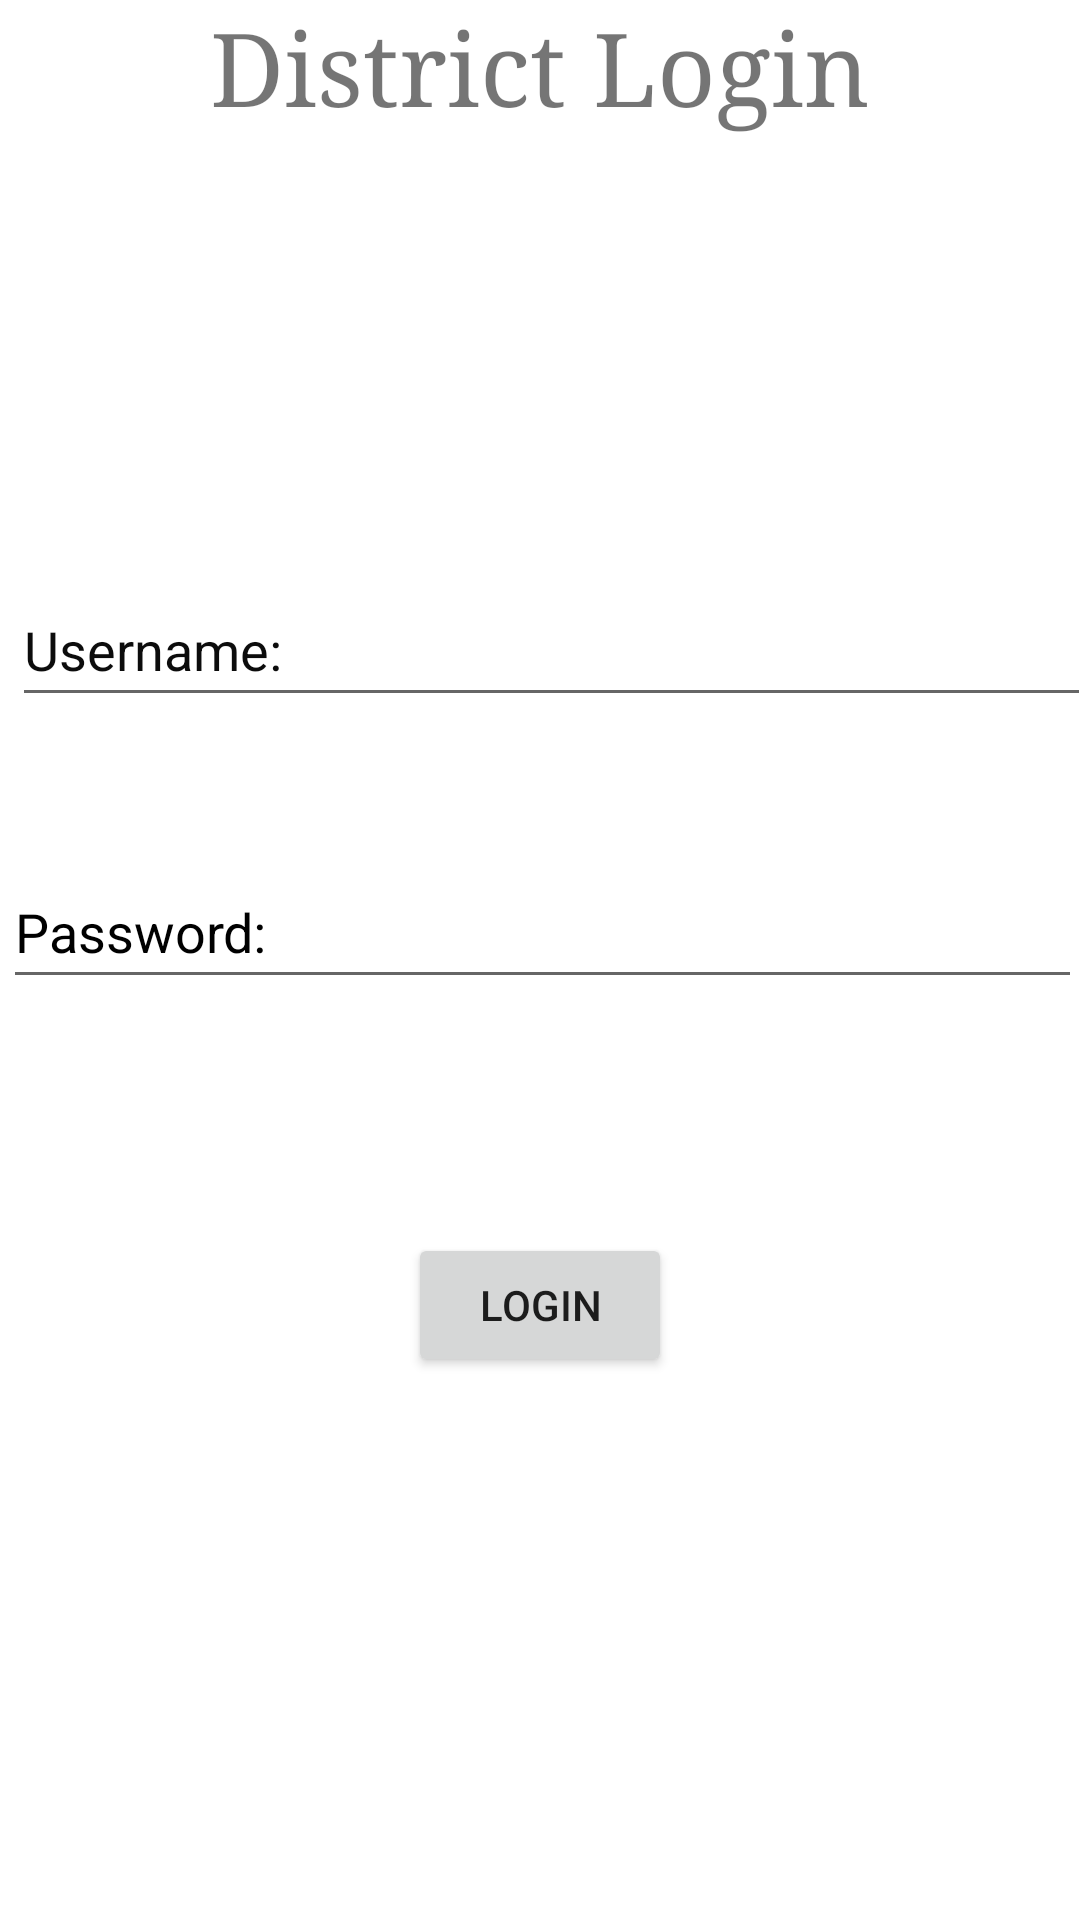

This screen was rendered from an Android layout file. Write that file and the resources it references.
<!-- AndroidManifest.xml: application theme Theme.ParivaarApp -->
<!-- res/layout/activity_district_login.xml -->
<?xml version="1.0" encoding="utf-8"?>
<RelativeLayout xmlns:android="http://schemas.android.com/apk/res/android"
    xmlns:app="http://schemas.android.com/apk/res-auto"
    xmlns:tools="http://schemas.android.com/tools"
    android:layout_width="match_parent"
    android:layout_height="match_parent"
    tools:context=".ClinicLogin">

    <EditText
        android:id="@+id/username"
        android:layout_width="wrap_content"
        android:layout_height="wrap_content"
        android:layout_alignParentStart="true"
        android:layout_alignParentLeft="true"
        android:layout_alignParentEnd="true"
        android:layout_alignParentRight="true"
        android:layout_alignParentBottom="true"

        android:layout_marginStart="4dp"
        android:layout_marginLeft="4dp"
        android:layout_marginTop="48dp"
        android:layout_marginEnd="-4dp"
        android:layout_marginRight="-4dp"
        android:layout_marginBottom="401dp"
        android:focusable="true"
        android:hint="Username:"
        android:minHeight="48dp"
        android:textColorHighlight="#0B0B0A"
        android:textColorHint="#0C0C0C" />

    <EditText
        android:id="@+id/password"
        android:layout_width="410dp"
        android:layout_height="wrap_content"
        android:layout_alignParentStart="true"
        android:layout_alignParentLeft="true"
        android:layout_alignParentBottom="true"
        android:layout_marginStart="1dp"
        android:layout_marginLeft="1dp"
        android:layout_marginEnd="-1dp"
        android:layout_marginRight="-1dp"
        android:layout_marginBottom="307dp"
        android:ems="10"
        android:hint="Password:"
        android:inputType="textPassword"
        android:minHeight="48dp"
        android:textColorHint="#000000" />

    <TextView
        android:id="@+id/textView4"
        android:layout_width="wrap_content"
        android:layout_height="wrap_content"
        android:layout_centerHorizontal="true"
        android:fontFamily="serif"
        android:text="District Login"
        android:textSize="34sp" />

    <Button
        android:id="@+id/login"
        android:layout_width="wrap_content"
        android:layout_height="wrap_content"
        android:layout_alignParentBottom="true"
        android:layout_centerHorizontal="true"
        android:layout_marginBottom="181dp"
        android:text="Login" />


</RelativeLayout>
<!-- resources referenced by this layout -->
<resources>
  <style name="Theme.ParivaarApp" parent="Theme.MaterialComponents.DayNight.DarkActionBar">
          
          <item name="colorPrimary">@color/purple_500</item>
          <item name="colorPrimaryVariant">@color/purple_700</item>
          <item name="colorOnPrimary">@color/white</item>
          
          <item name="colorSecondary">@color/teal_200</item>
          <item name="colorSecondaryVariant">@color/teal_700</item>
          <item name="colorOnSecondary">@color/black</item>
          
          <item name="android:statusBarColor" tools:targetApi="l">?attr/colorPrimaryVariant</item>
          
      </style>
  <color name="purple_500">#FF6200EE</color>
  <color name="purple_700">#FF3700B3</color>
  <color name="white">#FFFFFFFF</color>
  
  
  
      //newly added
  
      //I just added
  <color name="teal_200">#FF03DAC5</color>
  <color name="teal_700">#FF018786</color>
  <color name="black">#FF000000</color>
</resources>
